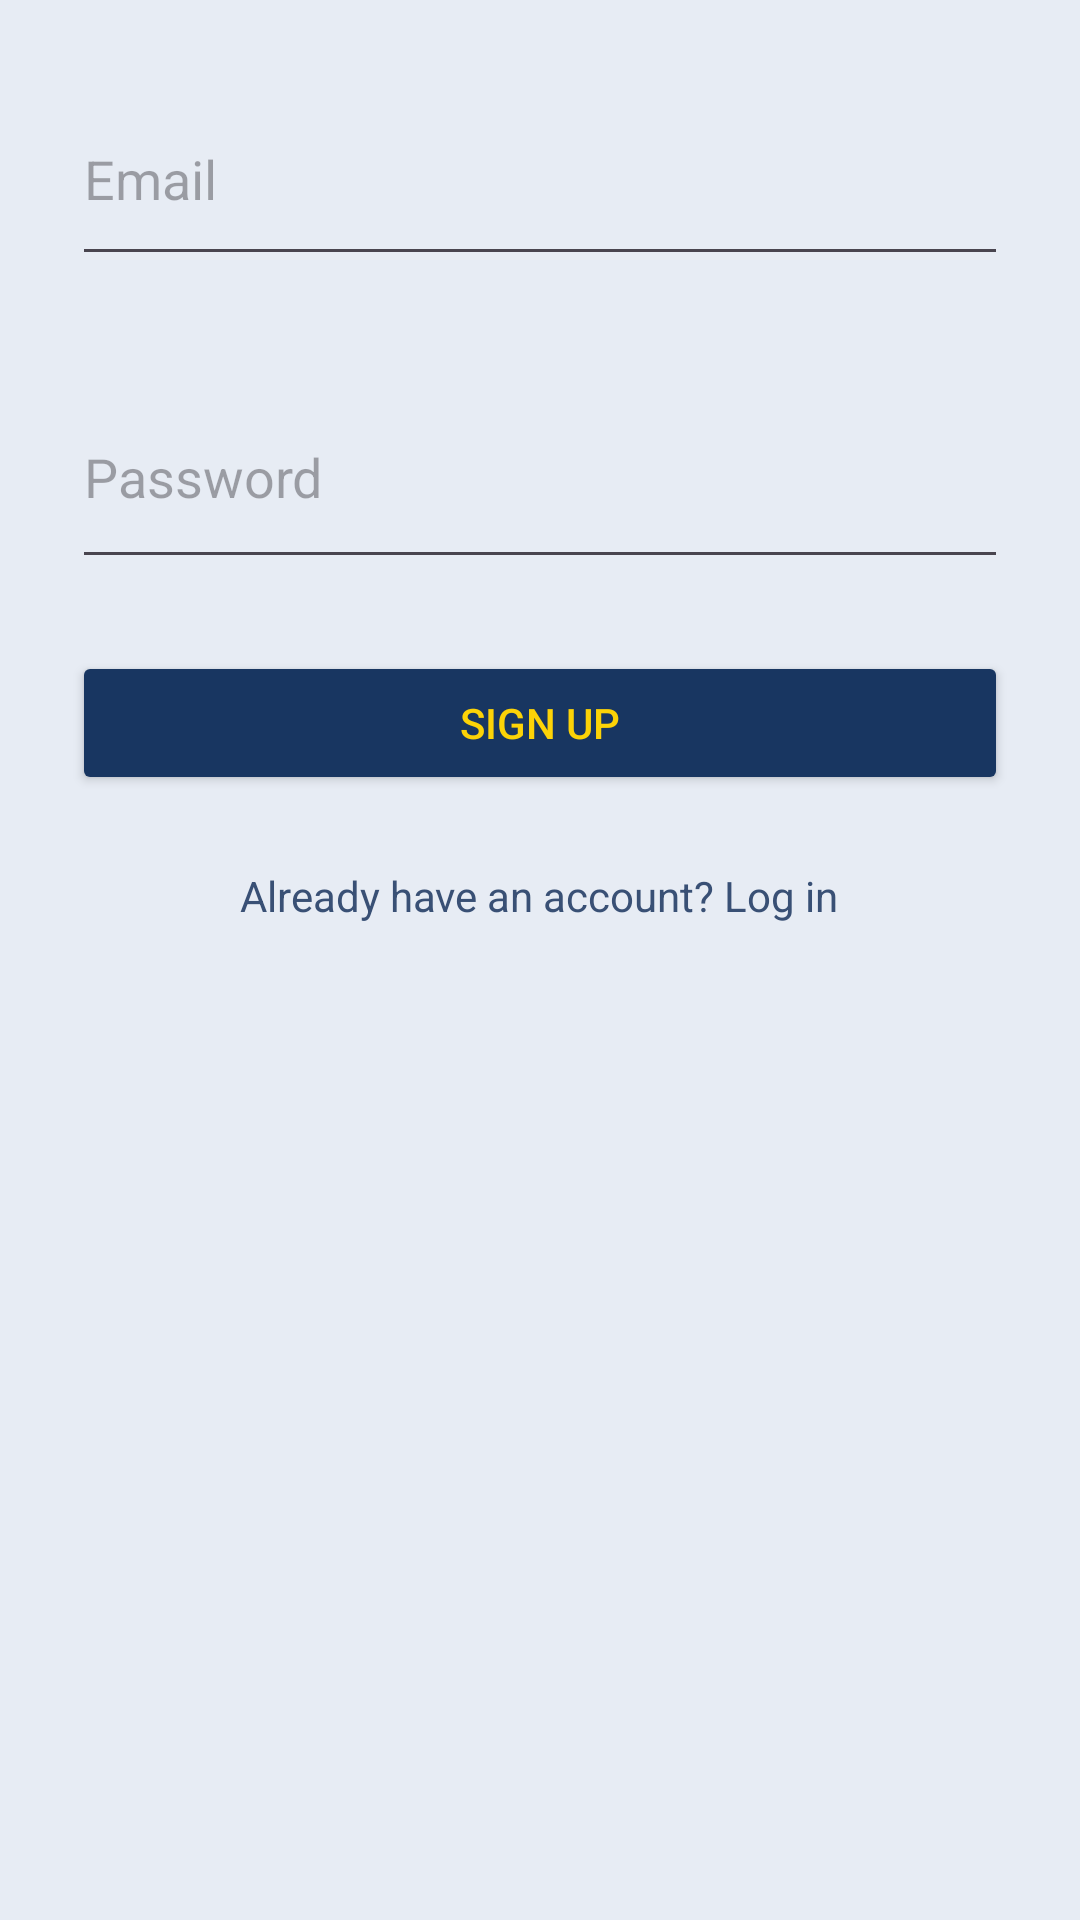

Produce the Android XML layout that renders to this screen, including the resource entries it uses.
<!-- AndroidManifest.xml: application theme Theme.Traveling2 -->
<!-- res/layout/activity_sign_up.xml -->
<?xml version="1.0" encoding="utf-8"?>
<ScrollView
 xmlns:android="http://schemas.android.com/apk/res/android"

    xmlns:app="http://schemas.android.com/apk/res-auto"
    xmlns:tools="http://schemas.android.com/tools"
    android:id="@+id/main"
    android:layout_width="match_parent"
    android:layout_height="match_parent"
    tools:context=".SignUpActivity"
    android:background="#E7ECF4">

    <LinearLayout
        android:layout_width="match_parent"
        android:layout_height="wrap_content"
        android:orientation="vertical"
        android:padding="24dp"
        android:textColor="#183661">

        <EditText
            android:id="@+id/etEmail"
            android:layout_width="match_parent"
            android:layout_height="68dp"
            android:hint="Email" />

        <EditText
            android:id="@+id/etPassword"
            android:layout_width="match_parent"
            android:layout_height="71dp"
            android:layout_marginTop="30dp"
            android:hint="Password"
            android:inputType="textPassword" />

        <Button
            android:id="@+id/btnSignUp"
            android:layout_width="match_parent"
            android:layout_height="wrap_content"
            android:text="SIGN UP"
            android:layout_marginTop="24dp"
            android:backgroundTint="#183661"
            android:textColor="#FCD307"/>

        <TextView
            android:id="@+id/tvLogin"
            android:layout_width="wrap_content"
            android:layout_height="wrap_content"
            android:text="Already have an account? Log in"
            android:textColor="#395075"
            android:layout_marginTop="24dp"
            android:layout_gravity="center_horizontal" />

    </LinearLayout>
</ScrollView>
<!-- resources referenced by this layout -->
<resources>
  <style name="Theme.Traveling2" parent="Base.Theme.Traveling2" />
  <style name="Base.Theme.Traveling2" parent="Theme.Material3.DayNight.NoActionBar">
          
          
      </style>
</resources>
